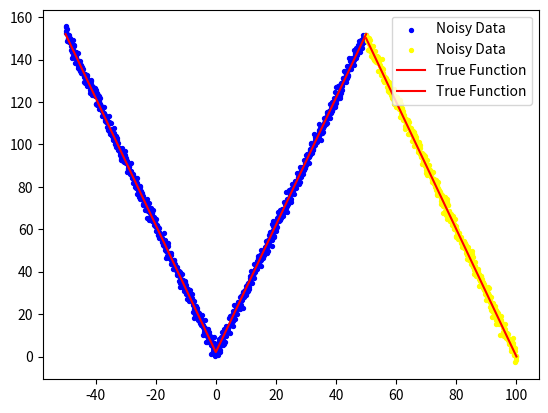

This chart was generated by the following Python code:
import numpy as np
import pandas as pd
import matplotlib.pyplot as plt

# Define parameters for the quadratic function
a, b, c = 0, 3, 2

# Generate data
np.random.seed(0)  # For reproducibility
x = np.linspace(-50, 50, 1000)
x1 = np.linspace(50,100,500)
y = a * x**2 + b * abs(x) + c
y1 = (-3) * x1 + 300

# Add noise to the data
y_noisy = y + np.random.normal(0, 2, y.shape)
y1_noisy = y1 + np.random.normal(0, 2, y1.shape)

df = pd.DataFrame({
    'x': x,
    'y': y_noisy,
})

# Save to CSV
df.to_csv('data_1_0db_1.csv', index=False)

df = pd.DataFrame({
    'x': x1,
    'y': y1_noisy,
})

df.to_csv('data_1_0db_1.csv', mode='a', header=False, index=False)

# Plot the data
plt.scatter(x, y_noisy, color='blue', s=8, label='Noisy Data')
plt.scatter(x1, y1_noisy, color='yellow', s=8, label='Noisy Data')
plt.plot(x, y, color='red', label='True Function')
plt.plot(x1, y1, color='red', label='True Function')
plt.legend()
plt.show()

# You can split this data into training and testing subsets to test your MLP.
